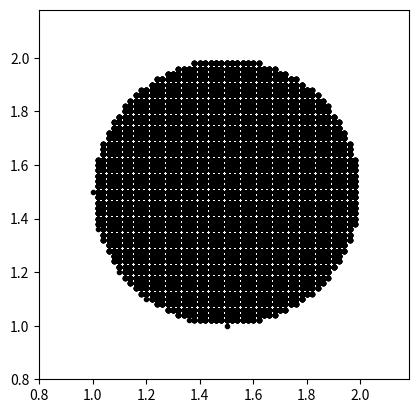

Here is the Python script that generated this plot:
import numpy as np
import matplotlib.pyplot as plt

# resolution of grid
resol_val = 0.02

# generate a cubical grid in [1,2]^3 with resolution resol_val
#       large values or resol_val might cause problems
grid_1d = np.arange(1,2,resol_val)
gridsize_1d = np.size(grid_1d)
gridsize_1d_sq = gridsize_1d ** 2
grid_3d = np.zeros([3,gridsize_1d**3])
for i in range(gridsize_1d**3):
    grid_3d[0,i] = grid_1d[i%gridsize_1d]
    grid_3d[1,i] = grid_1d[(int(i/gridsize_1d))%gridsize_1d]
    grid_3d[2,i] = grid_1d[(int(i/gridsize_1d_sq))%gridsize_1d]

# generate a hemisphere of radius 0.5 centered at [1.5,1.5,0.5]'
hemisphere_3d = grid_3d.copy()
center_loc = np.array([1.5,1.5,1]).transpose()
for i in range(gridsize_1d**3):
    if np.linalg.norm(hemisphere_3d[:,i]-center_loc)>0.5:
        hemisphere_3d[:,i] = center_loc

#generate a sphere of radius 0.5 centered at [1.5,1.5,1.5]
sphere_3d = grid_3d.copy()
center_loc = np.array([1.5,1.5,1.5]).transpose()
for i in range(gridsize_1d**3):
    if np.linalg.norm(sphere_3d[:,i]-center_loc)>0.5:
        sphere_3d[:,i] = center_loc


# choose which object must be projected
# options: grid_3d, hemisphere_3d, sphere_3d
obj_3d = sphere_3d.copy()
#print(np.shape(obj_3d))

# describe the plane onto which the 3d object is to be projected
# must be described by an orthonormal basis
#orth_basis = np.array([[1/np.sqrt(2),-1/np.sqrt(2),0],[-1.3,-1,1]]).transpose()
orth_basis = np.array([[1.0,0,0],[0,1.0,0]]).transpose()
orth_basis[:,0] = orth_basis[:,0] / np.linalg.norm(orth_basis[:,0])
orth_basis[:,1] = orth_basis[:,1] / np.linalg.norm(orth_basis[:,1])
print("Projection onto the plane spanned by the following vectors")
print(orth_basis)

# the direction of the light rays
dir_rays = np.array( [0, 0, -1] ).transpose()
dir_rays = dir_rays/np.linalg.norm(dir_rays)

# Your code goes here

shadow_vecs=np.zeros([2,obj_3d.shape[1]])
temp=np.zeros(obj_3d.shape)
A=np.array((orth_basis[:,0].transpose(),orth_basis[:,1].transpose(),-dir_rays.transpose())).transpose()
C=np.linalg.inv((A.transpose()@A))
D=A@C@A.transpose()
x=D@obj_3d
#################
shadow_vecs[0,:]=x[0,:]
shadow_vecs[1,:]=x[1,:]

## shadow_vecs is a 2-by-N matrix, where N is the number of points.


plt.plot(shadow_vecs[0,:],shadow_vecs[1,:],'.k')

# some cosmetics, to ensure that the horizontal and vertical axes have the same scale
xmin = np.min(shadow_vecs[0,:])
xmax = np.max(shadow_vecs[0,:])
ymin = np.min(shadow_vecs[1,:])
ymax = np.max(shadow_vecs[1,:])


maxlen = max(xmax-xmin,ymax-ymin)

plt.xlim(xmin-0.2, xmin+maxlen+0.2)
plt.ylim(ymin-0.2, ymin+maxlen+0.2)
plt.gca().set_aspect('equal', adjustable='box')
plt.show()